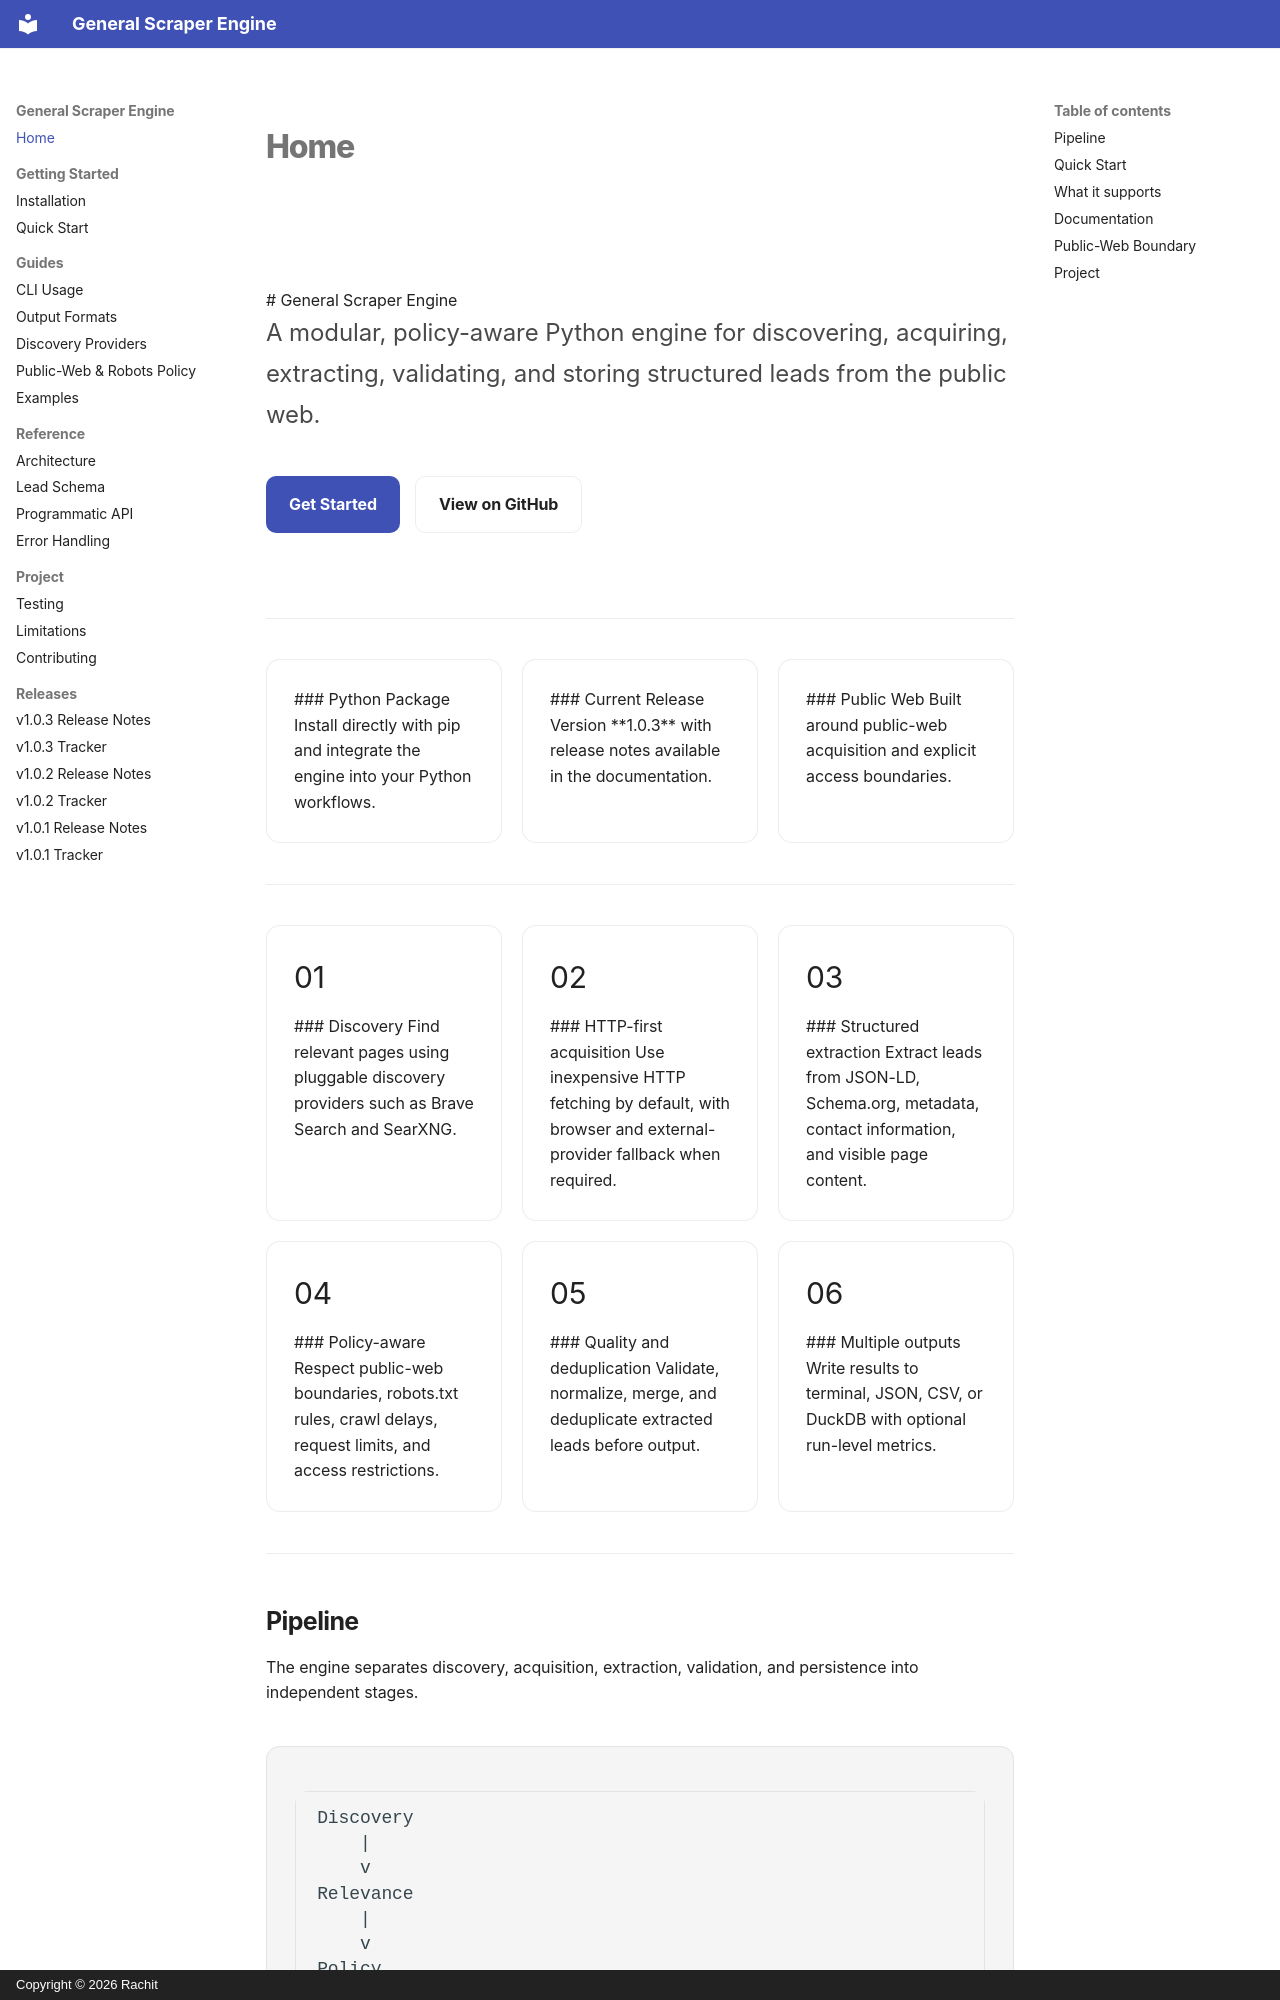

repository: aanalyst-rachit/general-scraper-engine · page: index.html · generator: mkdocs · copyright: Copyright © 2026 Rachit

<div class="gse-hero">

# General Scraper Engine

<div class="tagline">

A modular, policy-aware Python engine for discovering, acquiring, extracting, validating, and storing structured leads from the public web.

</div>

<div class="gse-actions">

<a class="gse-button primary" href="getting-started/installation/">Get Started</a>
<a class="gse-button secondary" href="https://github.com/aanalyst-rachit/general-scraper-engine">View on GitHub</a>

</div>

</div>

---

<div class="gse-grid">

<div class="gse-card">

### Python Package

Install directly with pip and integrate the engine into your Python workflows.

</div>

<div class="gse-card">

### Current Release

Version **1.0.3** with release notes available in the documentation.

</div>

<div class="gse-card">

### Public Web

Built around public-web acquisition and explicit access boundaries.

</div>

</div>

---

<div class="gse-grid">

<div class="gse-card">

<div class="icon">01</div>

### Discovery

Find relevant pages using pluggable discovery providers such as Brave Search and SearXNG.

</div>

<div class="gse-card">

<div class="icon">02</div>

### HTTP-first acquisition

Use inexpensive HTTP fetching by default, with browser and external-provider fallback when required.

</div>

<div class="gse-card">

<div class="icon">03</div>

### Structured extraction

Extract leads from JSON-LD, Schema.org, metadata, contact information, and visible page content.

</div>

<div class="gse-card">

<div class="icon">04</div>

### Policy-aware

Respect public-web boundaries, robots.txt rules, crawl delays, request limits, and access restrictions.

</div>

<div class="gse-card">

<div class="icon">05</div>

### Quality and deduplication

Validate, normalize, merge, and deduplicate extracted leads before output.

</div>

<div class="gse-card">

<div class="icon">06</div>
